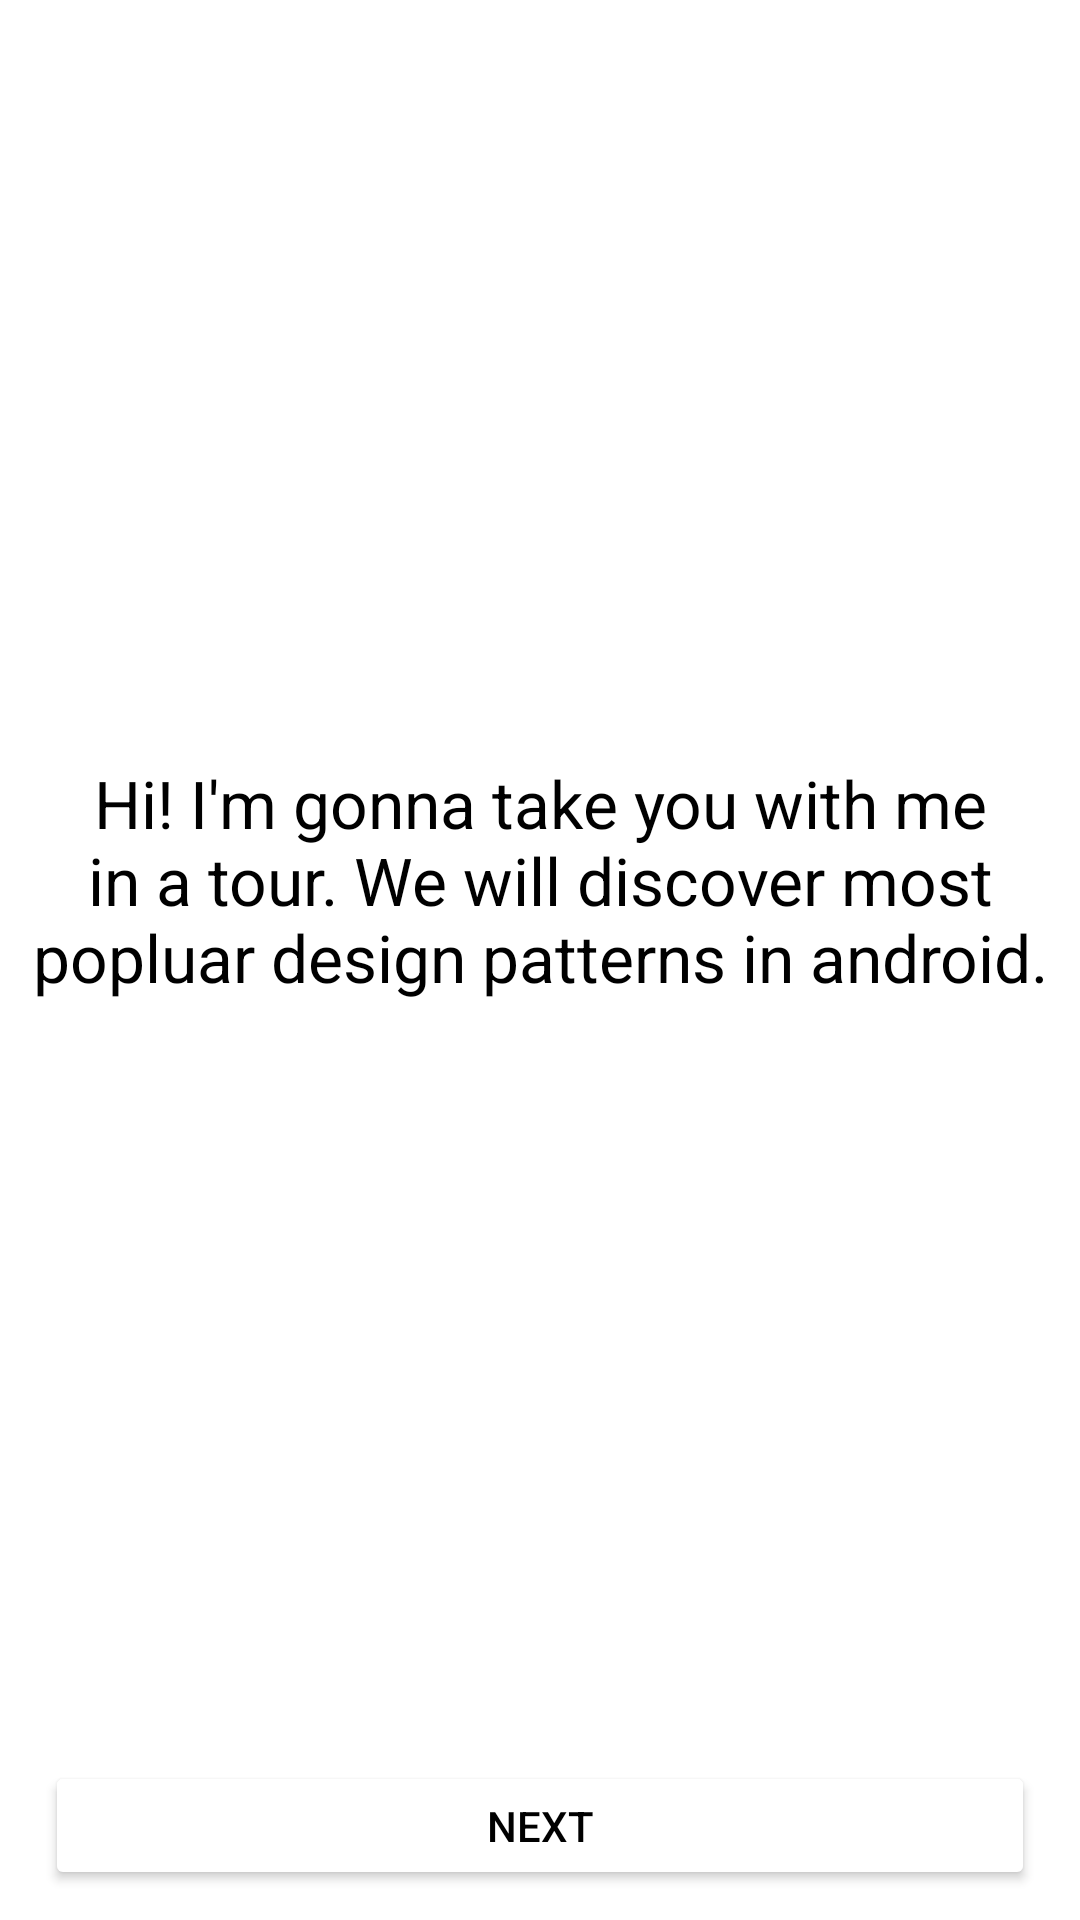

Reconstruct the res/layout file that produces this screen, plus the resources it refers to.
<!-- AndroidManifest.xml: application theme Theme.FriendlyPatterns -->
<!-- res/layout/activity_main.xml -->
<?xml version="1.0" encoding="utf-8"?>
<androidx.constraintlayout.widget.ConstraintLayout xmlns:android="http://schemas.android.com/apk/res/android"
    xmlns:app="http://schemas.android.com/apk/res-auto"
    xmlns:tools="http://schemas.android.com/tools"
    android:layout_width="match_parent"
    android:layout_height="match_parent"
    tools:context=".MainActivity"
    android:background="@color/white">

    <TextView
        android:id="@+id/textView"
        android:layout_width="0dp"
        android:layout_height="0dp"
        android:autoSizeTextType="uniform"
        android:gravity="center"
        android:lines="3"
        android:text="Hi! I'm gonna take you with me in a tour. We will discover most popluar design patterns in android."
        android:textColor="@color/black"
        app:layout_constraintBottom_toTopOf="@+id/button"
        app:layout_constraintEnd_toEndOf="parent"
        app:layout_constraintStart_toStartOf="parent"
        app:layout_constraintTop_toTopOf="parent"
        android:layout_margin="10dp"/>

    <Button
        android:id="@+id/button"
        android:layout_width="0dp"
        android:layout_height="0dp"
        android:text="Next"
        app:layout_constraintBottom_toBottomOf="parent"
        app:layout_constraintEnd_toEndOf="parent"
        app:layout_constraintStart_toStartOf="parent"
        app:layout_constraintTop_toTopOf="@+id/guideline2"
        android:layout_marginStart="15dp"
        android:layout_marginEnd="15dp"
        android:layout_marginTop="10dp"
        android:layout_marginBottom="10dp"
        android:elevation="25dp"
        android:textColor="@color/black"
        android:backgroundTint="@color/white" />

    <androidx.constraintlayout.widget.Guideline
        android:id="@+id/guideline2"
        android:layout_width="wrap_content"
        android:layout_height="wrap_content"
        android:orientation="horizontal"
        app:layout_constraintGuide_percent="0.9015048" />
</androidx.constraintlayout.widget.ConstraintLayout>
<!-- resources referenced by this layout -->
<resources>
  <style name="Theme.FriendlyPatterns" parent="Theme.MaterialComponents.NoActionBar">
          
          <item name="colorPrimary">@color/purple_500</item>
          <item name="colorPrimaryVariant">@color/purple_700</item>
          <item name="colorOnPrimary">@color/white</item>
          
          <item name="colorSecondary">@color/teal_200</item>
          <item name="colorSecondaryVariant">@color/teal_700</item>
          <item name="colorOnSecondary">@color/black</item>
          
          <item name="android:statusBarColor" tools:targetApi="l">?attr/colorPrimaryVariant</item>
          
      </style>
  <!-- not gathered from this repository: default colours our renderer supplied (Android Studio template values) -->
  <color name="purple_500">#FF6200EE</color>
  <color name="purple_700">#FF3700B3</color>
  <color name="teal_200">#FF03DAC5</color>
  <color name="teal_700">#FF018786</color>
  <color name="black">#FF000000</color>
  <color name="white">#FFFFFFFF</color>
</resources>
